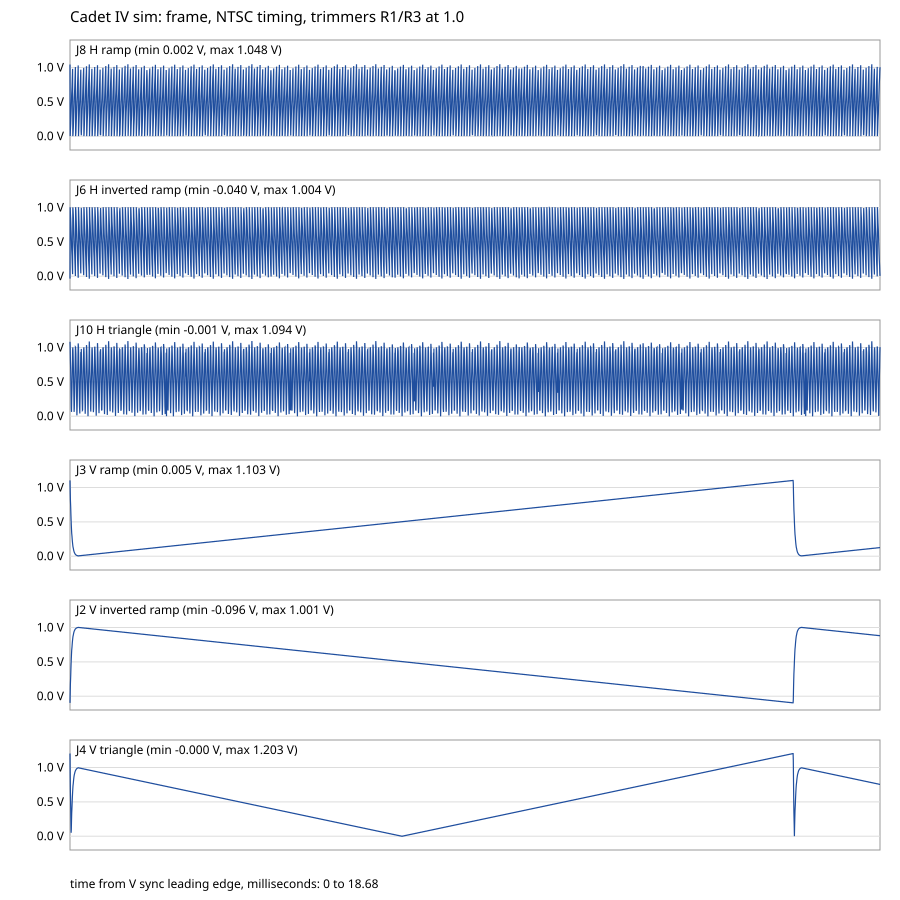

The data file committed next to this chart (first rows):
time_s, jh_ramp, jh_inv, jh_tri, jv_ramp, jv_inv, jv_tri
0.000000000e+00, 1.043, -0.03408, 1.083, 1.103, -0.09625, 1.203
5.000000000e-06, 0.00216, 1.004, 1.002, 0.9557, 0.04710, 0.9093
1.000000000e-05, 0.08903, 0.9199, 0.8284, 0.8246, 0.1787, 0.6465
1.500000000e-05, 0.1781, 0.8308, 0.6499, 0.7109, 0.2928, 0.4185
2.000000000e-05, 0.2672, 0.7418, 0.4714, 0.6124, 0.3917, 0.2212
2.500000000e-05, 0.3562, 0.6527, 0.2929, 0.5273, 0.4771, 0.05066
3.000000000e-05, 0.4453, 0.5636, 0.1145, 0.4538, 0.5509, 0.09686
3.500000000e-05, 0.5344, 0.4746, 0.06379, 0.3905, 0.6145, 0.2239
4.000000000e-05, 0.6234, 0.3855, 0.2424, 0.3359, 0.6694, 0.3334
4.500000000e-05, 0.7125, 0.2964, 0.4209, 0.2888, 0.7166, 0.4276
5.000000000e-05, 0.8016, 0.2074, 0.5994, 0.2483, 0.7572, 0.5088
5.500000000e-05, 0.8906, 0.1183, 0.7779, 0.2135, 0.7922, 0.5785
6.000000000e-05, 0.9797, 0.02926, 0.9563, 0.1836, 0.8222, 0.6385
6.500000000e-05, 0.00241, 1.001, 1.002, 0.1579, 0.848, 0.6901
7.000000000e-05, 0.02569, 0.9833, 0.9553, 0.1358, 0.8702, 0.7343
7.500000000e-05, 0.1148, 0.8942, 0.7768, 0.1168, 0.8892, 0.7723
8.000000000e-05, 0.2038, 0.8051, 0.5983, 0.1006, 0.9056, 0.805
8.500000000e-05, 0.2929, 0.716, 0.4198, 0.08657, 0.9196, 0.833
9.000000000e-05, 0.382, 0.627, 0.2414, 0.07457, 0.9317, 0.8571
9.500000000e-05, 0.471, 0.5379, 0.06296, 0.06427, 0.942, 0.8777
1.000000000e-04, 0.5601, 0.4489, 0.1154, 0.05543, 0.9509, 0.8954
1.050000000e-04, 0.6492, 0.3598, 0.2939, 0.04785, 0.9585, 0.9106
1.100000000e-04, 0.7382, 0.2707, 0.4724, 0.04134, 0.9651, 0.9237
1.150000000e-04, 0.8273, 0.1817, 0.6509, 0.03576, 0.9707, 0.9349
1.200000000e-04, 0.9163, 0.09260, 0.8294, 0.03098, 0.9755, 0.9445
1.250000000e-04, 1.005, 0.00354, 1.008, 0.02687, 0.9796, 0.9527
1.300000000e-04, 0.00216, 1.004, 1.002, 0.02335, 0.9831, 0.9597
1.350000000e-04, 0.05141, 0.9575, 0.9037, 0.02033, 0.9862, 0.9658
1.400000000e-04, 0.1405, 0.8685, 0.7253, 0.01774, 0.9888, 0.971
1.450000000e-04, 0.2296, 0.7794, 0.5468, 0.01552, 0.991, 0.9754
1.500000000e-04, 0.3186, 0.6903, 0.3683, 0.01362, 0.9929, 0.9793
1.550000000e-04, 0.4077, 0.6013, 0.1898, 0.01198, 0.9945, 0.9825
1.600000000e-04, 0.4967, 0.5122, 0.01181, 0.01058, 0.9959, 0.9853
1.650000000e-04, 0.5858, 0.4231, 0.1669, 0.00938, 0.9971, 0.9877
1.700000000e-04, 0.6749, 0.3341, 0.3455, 0.00835, 0.9982, 0.9898
1.750000000e-04, 0.7639, 0.245, 0.524, 0.00747, 0.9991, 0.9916
1.800000000e-04, 0.853, 0.1559, 0.7025, 0.00671, 0.9998, 0.9931
1.850000000e-04, 0.9421, 0.06688, 0.881, 0.00607, 1, 0.9944
1.900000000e-04, 1.031, -0.02219, 1.059, 0.00551, 1.001, 0.9955
1.950000000e-04, 0.00216, 1.004, 1.002, 0.00571, 1.001, 0.9951
2.000000000e-04, 0.07714, 0.9318, 0.8522, 0.00604, 1.001, 0.9944
2.050000000e-04, 0.1662, 0.8427, 0.6737, 0.00637, 1, 0.9938
2.100000000e-04, 0.2553, 0.7537, 0.4952, 0.00671, 0.9999, 0.9931
2.150000000e-04, 0.3443, 0.6646, 0.3167, 0.00704, 0.9995, 0.9924
2.200000000e-04, 0.4334, 0.5755, 0.1383, 0.00737, 0.9992, 0.9918
2.250000000e-04, 0.5225, 0.4865, 0.03988, 0.00770, 0.9989, 0.9911
2.300000000e-04, 0.6115, 0.3974, 0.2185, 0.00804, 0.9985, 0.9904
2.350000000e-04, 0.7006, 0.3083, 0.397, 0.00837, 0.9982, 0.9898
2.400000000e-04, 0.7897, 0.2193, 0.5755, 0.00870, 0.9979, 0.9891
2.450000000e-04, 0.8787, 0.1302, 0.754, 0.00904, 0.9975, 0.9884
2.500000000e-04, 0.9678, 0.04116, 0.9325, 0.00937, 0.9972, 0.9878
2.550000000e-04, 0.07423, 0.7374, 0.8502, 0.00970, 0.9969, 0.9871
2.600000000e-04, 0.01379, 0.9952, 0.9791, 0.01003, 0.9965, 0.9864
2.650000000e-04, 0.1029, 0.9061, 0.8006, 0.01037, 0.9962, 0.9858
2.700000000e-04, 0.1919, 0.817, 0.6222, 0.01070, 0.9959, 0.9851
2.750000000e-04, 0.281, 0.7279, 0.4437, 0.01103, 0.9955, 0.9844
2.800000000e-04, 0.3701, 0.6389, 0.2652, 0.01136, 0.9952, 0.9838
2.850000000e-04, 0.4591, 0.5498, 0.08677, 0.01170, 0.9949, 0.9831
2.900000000e-04, 0.5482, 0.4607, 0.09152, 0.01203, 0.9945, 0.9824
2.950000000e-04, 0.6372, 0.3717, 0.2701, 0.01236, 0.9942, 0.9818
... 3,678 more rows
